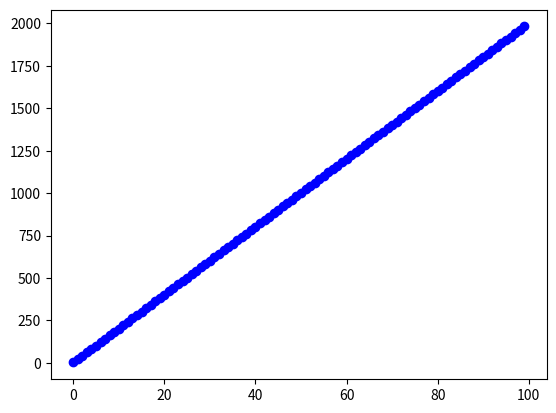

The script that saved this image:
'''
Mark III of the Linear Regression Model. 

This version of the Linear Regression model is utilisting the functions of numpy within my code.
Using functions such as np.sum rather than for loops.
Reason: np functions seem to be faster for np.arrays as our dataset gets larger. See testV3.py for more details.
'''

import numpy as np
import matplotlib.pyplot as plt

class Linear_Regression():
    '''
    Finds the line of best fit of a 2D scatter graph of coordinates on the Cartesian plane.

    Parameters
    ----------
    xAxis: np.array
    yAxis: np.array 
    ARRAY_SIZE: int
        Number of observations. Also called 'N'
        = |xAxis| = |yAxis| = |ŷ|
    predictedY: np.array 
        Also called 'ŷ'
    gradient: float
        Also called 'm'
    bias: float
        Y-intercept parameter. Also called 'b'
    Loss: float
        The mean squared error calculated from the loss function
    Epochs: int
    learningRate: float 
        Also called 'α'
    derivativeGradient: float
        dL/dm. The derivative of the loss function w.r.t m
    derivativeBias: float
        dL/db. The derivative of the loss function w.r.t b


    Methods
    -------
    __init__(self, xAxis, yAxis, epochs = 100, learningRate = 0.01):
        Initialises an object of the Linear Regression class
    __str__(self):
        Returns the instance variables of the object
    ForwardPropagation(self):
        Calculates ŷ = mX + b
    BackPropogation(self):
        Calculates dL/dm and dL/db and carries out GD
        m = m - dL/dm*α
        b = b - dL/db*α
    LossFunction(self)
        Calculates Loss by Mean Squared Error
    '''
    def __init__(self, xAxis, yAxis, epochs = 1_000, learningRate = 0.001):
        self.xAxis = xAxis
        self.yAxis = yAxis
        # TODO: Need getters and setters for these two
        if np.shape(self.xAxis) != np.shape(self.yAxis):
            raise ValueError("X Axis and Y Axis arrays should be the same shape")
        self.ARRAY_SIZE = len(self.xAxis)
        self.predictedY = np.zeros_like(self.xAxis)
        self.gradient = 0.0
        self.bias = 0.0
        self.loss = 0.0
        self.epochs = epochs
        self.learningRate = learningRate

        self.derivativeGradient = 0.0
        self.derivativeBias = 0.0

    def __str__(self):
        return(f"X Axis: {self.xAxis}\nY Axis: {self.yAxis}\nPredicted Y: {self.predictedY}\nGradient: {self.gradient}\nBias: {self.bias}\nLoss: {self.loss}\ndL/dm: {self.derivativeGradient}\ndL/db: {self.derivativeBias}")


    def TrainModel(self):
        '''
        Trains Model by iterating Forward Propogation, Loss Function and Back Propogation for epoch iterations
        '''
        for i in range(self.epochs):
            self.ForwardPropagation()
            self.BackPropagation()
            self.loss = self.LossFunction()
            # TODO Stopping case once loss increases? But to do this, need data normalisation first.


    def ForwardPropagation(self):
        self.predictedY= self.gradient * self.xAxis + self.bias


    def BackPropagation(self):
        # See README for definitions of dL/dm and dL/db
        self.derivativeGradient = np.sum(2*self.xAxis * (self.predictedY - self.yAxis))
        self.derivativeGradient = self.derivativeGradient/self.ARRAY_SIZE
        
        # Calculate (dL/dm)/N
    
        self.derivativeBias = np.sum(2*(self.predictedY - self.yAxis))
        self.derivativeBias = self.derivativeBias/self.ARRAY_SIZE

        # Calculate (dL/db)/N

        self.gradient = self.gradient - self.derivativeGradient * self.learningRate
        # m = m - (dL/dm * α) 
        self.bias = self.bias - self.derivativeBias * self.learningRate
        # b = b - (dL/db * α) 
    

    def LossFunction(self):
        loss = np.sum((self.predictedY - self.yAxis)**2)
        loss = loss/self.ARRAY_SIZE
        # Calculate Mean Squared Error
        return loss

    
class RegressionGraph():
    ''' 
    Draws a Line of Best Fit on a graph

    Parameters
    ----------
    fig: plt.Figure
    ax: plt.Axes
    model: LinearRegression
    mode: ...

    Methods
    -------
    __init__(self, model, mode="regression"):
        Initialises an object of the Linear Regression class
    Draw(self, mode):
        Draws a scatter plot if the mode = "scatter"
        Draws a scatter plot and regression line if mode = "regression" 

    '''
    def __init__(self, model, mode="regression"):
        self.fig, self.ax = plt.subplots()
        self.model = model
        self.mode = mode

        self.Draw(mode = self.mode)

    def Draw(self, mode="regression"):
        if mode =="regression":
            self.ax.plot(self.model.xAxis, self.model.yAxis, "o", color="blue")
            self.ax.plot(self.model.xAxis, self.model.predictedY, color="orange")

        if mode=="scatter":
            self.ax.plot(self.model.xAxis, self.model.yAxis, "o", color="blue")

        plt.show()



def main():

    ARRAY_SIZE = 100
    xAxis = np.array([i for i in range(ARRAY_SIZE)])
    yAxis = np.array([])
    for i in range(ARRAY_SIZE):
        # value = np.random.random()
        value = np.array(20*xAxis[i]+2)
        yAxis = np.append(yAxis, value)

    model = Linear_Regression(xAxis, yAxis, epochs=10_000, learningRate=0.001)
    model.TrainModel()
    print(model)
    RegressionGraph(model, "regression")

    

if __name__=="__main__":
    main()
